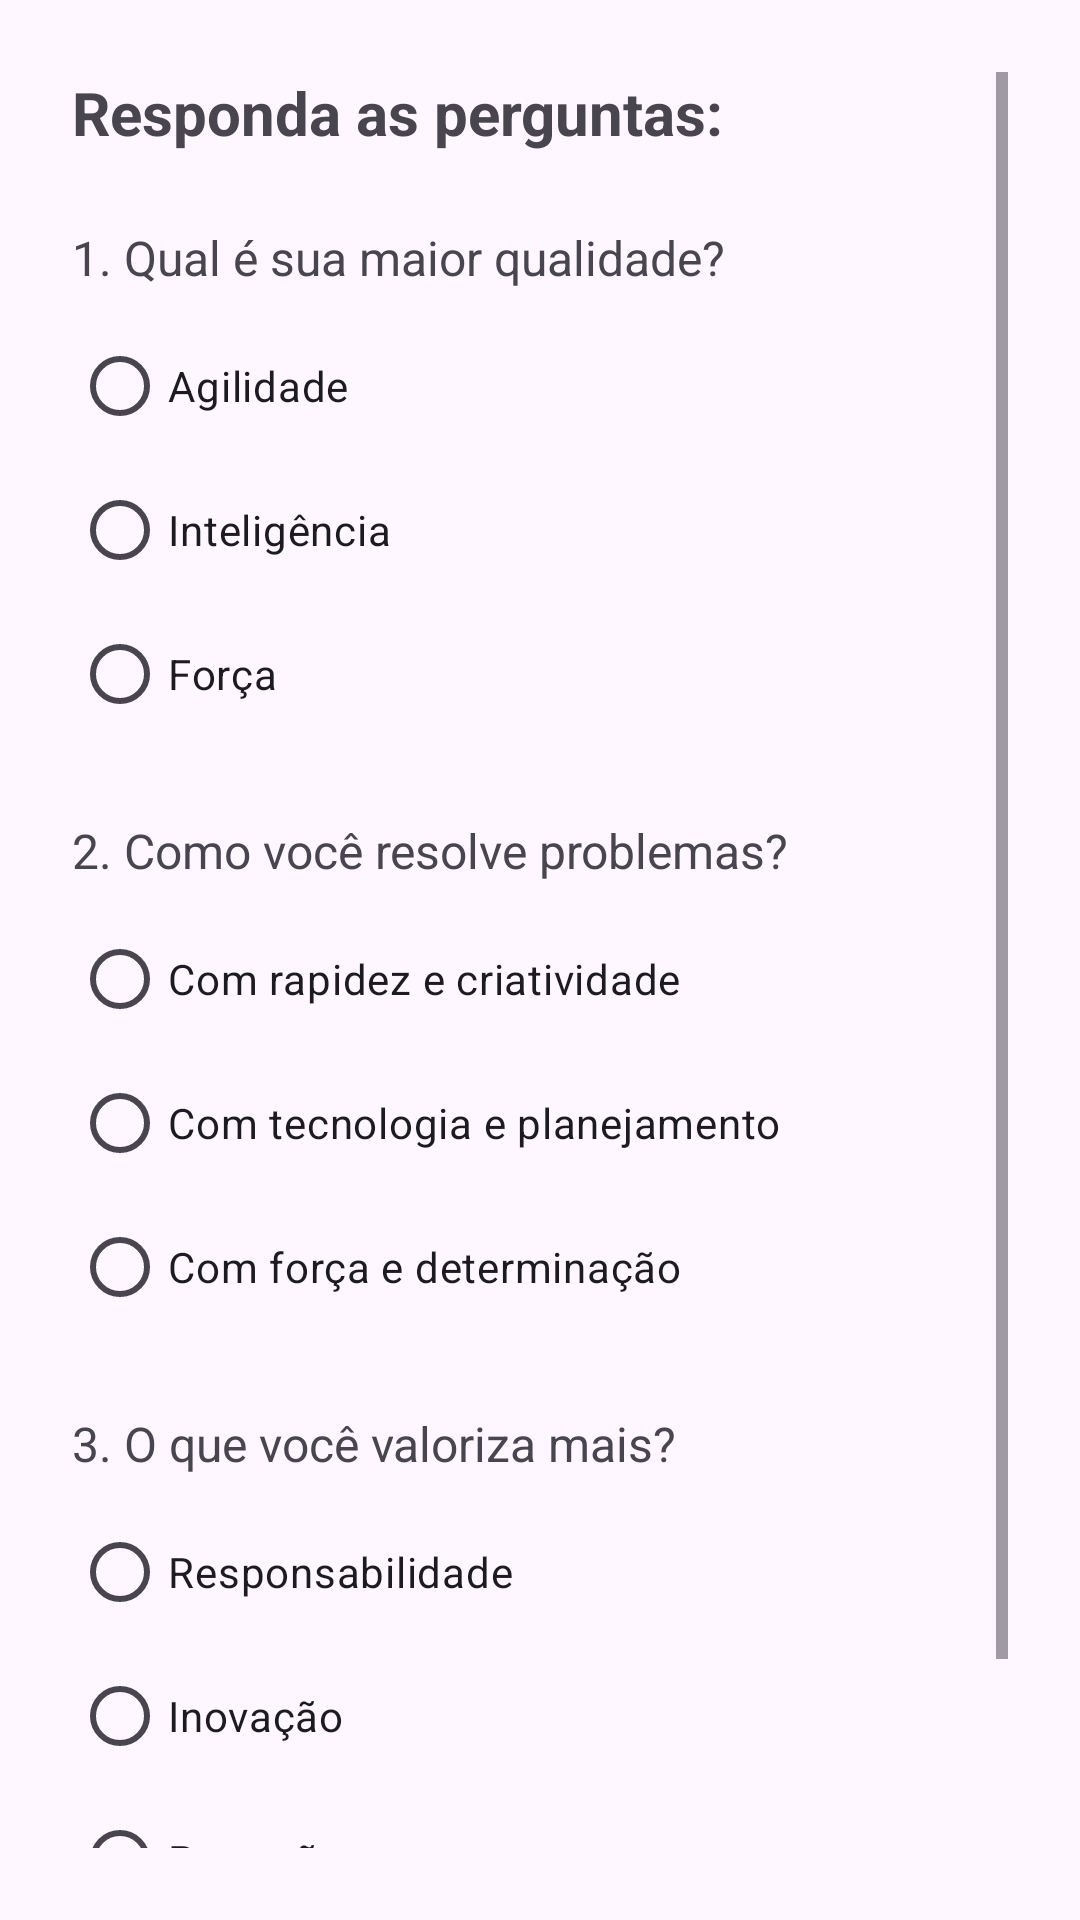

This screen was rendered from an Android layout file. Write that file and the resources it references.
<!-- AndroidManifest.xml: application theme Theme.AC -->
<!-- res/layout/activity_quiz.xml -->
<?xml version="1.0" encoding="utf-8"?>
<ScrollView xmlns:android="http://schemas.android.com/apk/res/android"
    android:layout_width="match_parent"
    android:layout_height="match_parent"
    android:padding="24dp">

    <LinearLayout
        android:layout_width="match_parent"
        android:layout_height="wrap_content"
        android:orientation="vertical">

        <TextView
            android:id="@+id/tvTitle"
            android:layout_width="wrap_content"
            android:layout_height="wrap_content"
            android:text="Responda as perguntas:"
            android:textSize="20sp"
            android:textStyle="bold"
            android:layout_marginBottom="24dp" />

        <TextView
            android:id="@+id/tvQuestion1"
            android:layout_width="wrap_content"
            android:layout_height="wrap_content"
            android:text="1. Qual é sua maior qualidade?"
            android:textSize="16sp"
            android:layout_marginBottom="8dp" />

        <RadioGroup
            android:id="@+id/rgQuestion1"
            android:layout_width="match_parent"
            android:layout_height="wrap_content"
            android:layout_marginBottom="24dp">

            <RadioButton
                android:id="@+id/rbQ1Option1"
                android:layout_width="wrap_content"
                android:layout_height="wrap_content"
                android:text="Agilidade" />

            <RadioButton
                android:id="@+id/rbQ1Option2"
                android:layout_width="wrap_content"
                android:layout_height="wrap_content"
                android:text="Inteligência" />

            <RadioButton
                android:id="@+id/rbQ1Option3"
                android:layout_width="wrap_content"
                android:layout_height="wrap_content"
                android:text="Força" />
        </RadioGroup>

        <TextView
            android:id="@+id/tvQuestion2"
            android:layout_width="wrap_content"
            android:layout_height="wrap_content"
            android:text="2. Como você resolve problemas?"
            android:textSize="16sp"
            android:layout_marginBottom="8dp" />

        <RadioGroup
            android:id="@+id/rgQuestion2"
            android:layout_width="match_parent"
            android:layout_height="wrap_content"
            android:layout_marginBottom="24dp">

            <RadioButton
                android:id="@+id/rbQ2Option1"
                android:layout_width="wrap_content"
                android:layout_height="wrap_content"
                android:text="Com rapidez e criatividade" />

            <RadioButton
                android:id="@+id/rbQ2Option2"
                android:layout_width="wrap_content"
                android:layout_height="wrap_content"
                android:text="Com tecnologia e planejamento" />

            <RadioButton
                android:id="@+id/rbQ2Option3"
                android:layout_width="wrap_content"
                android:layout_height="wrap_content"
                android:text="Com força e determinação" />
        </RadioGroup>

        <TextView
            android:id="@+id/tvQuestion3"
            android:layout_width="wrap_content"
            android:layout_height="wrap_content"
            android:text="3. O que você valoriza mais?"
            android:textSize="16sp"
            android:layout_marginBottom="8dp" />

        <RadioGroup
            android:id="@+id/rgQuestion3"
            android:layout_width="match_parent"
            android:layout_height="wrap_content"
            android:layout_marginBottom="24dp">

            <RadioButton
                android:id="@+id/rbQ3Option1"
                android:layout_width="wrap_content"
                android:layout_height="wrap_content"
                android:text="Responsabilidade" />

            <RadioButton
                android:id="@+id/rbQ3Option2"
                android:layout_width="wrap_content"
                android:layout_height="wrap_content"
                android:text="Inovação" />

            <RadioButton
                android:id="@+id/rbQ3Option3"
                android:layout_width="wrap_content"
                android:layout_height="wrap_content"
                android:text="Proteção" />
        </RadioGroup>

        <Button
            android:id="@+id/btnSubmit"
            android:layout_width="match_parent"
            android:layout_height="wrap_content"
            android:text="Ver Resultado" />

    </LinearLayout>
</ScrollView>
<!-- resources referenced by this layout -->
<resources>
  <style name="Theme.AC" parent="Base.Theme.AC" />
  <style name="Base.Theme.AC" parent="Theme.Material3.DayNight.NoActionBar">
          
          
      </style>
</resources>
